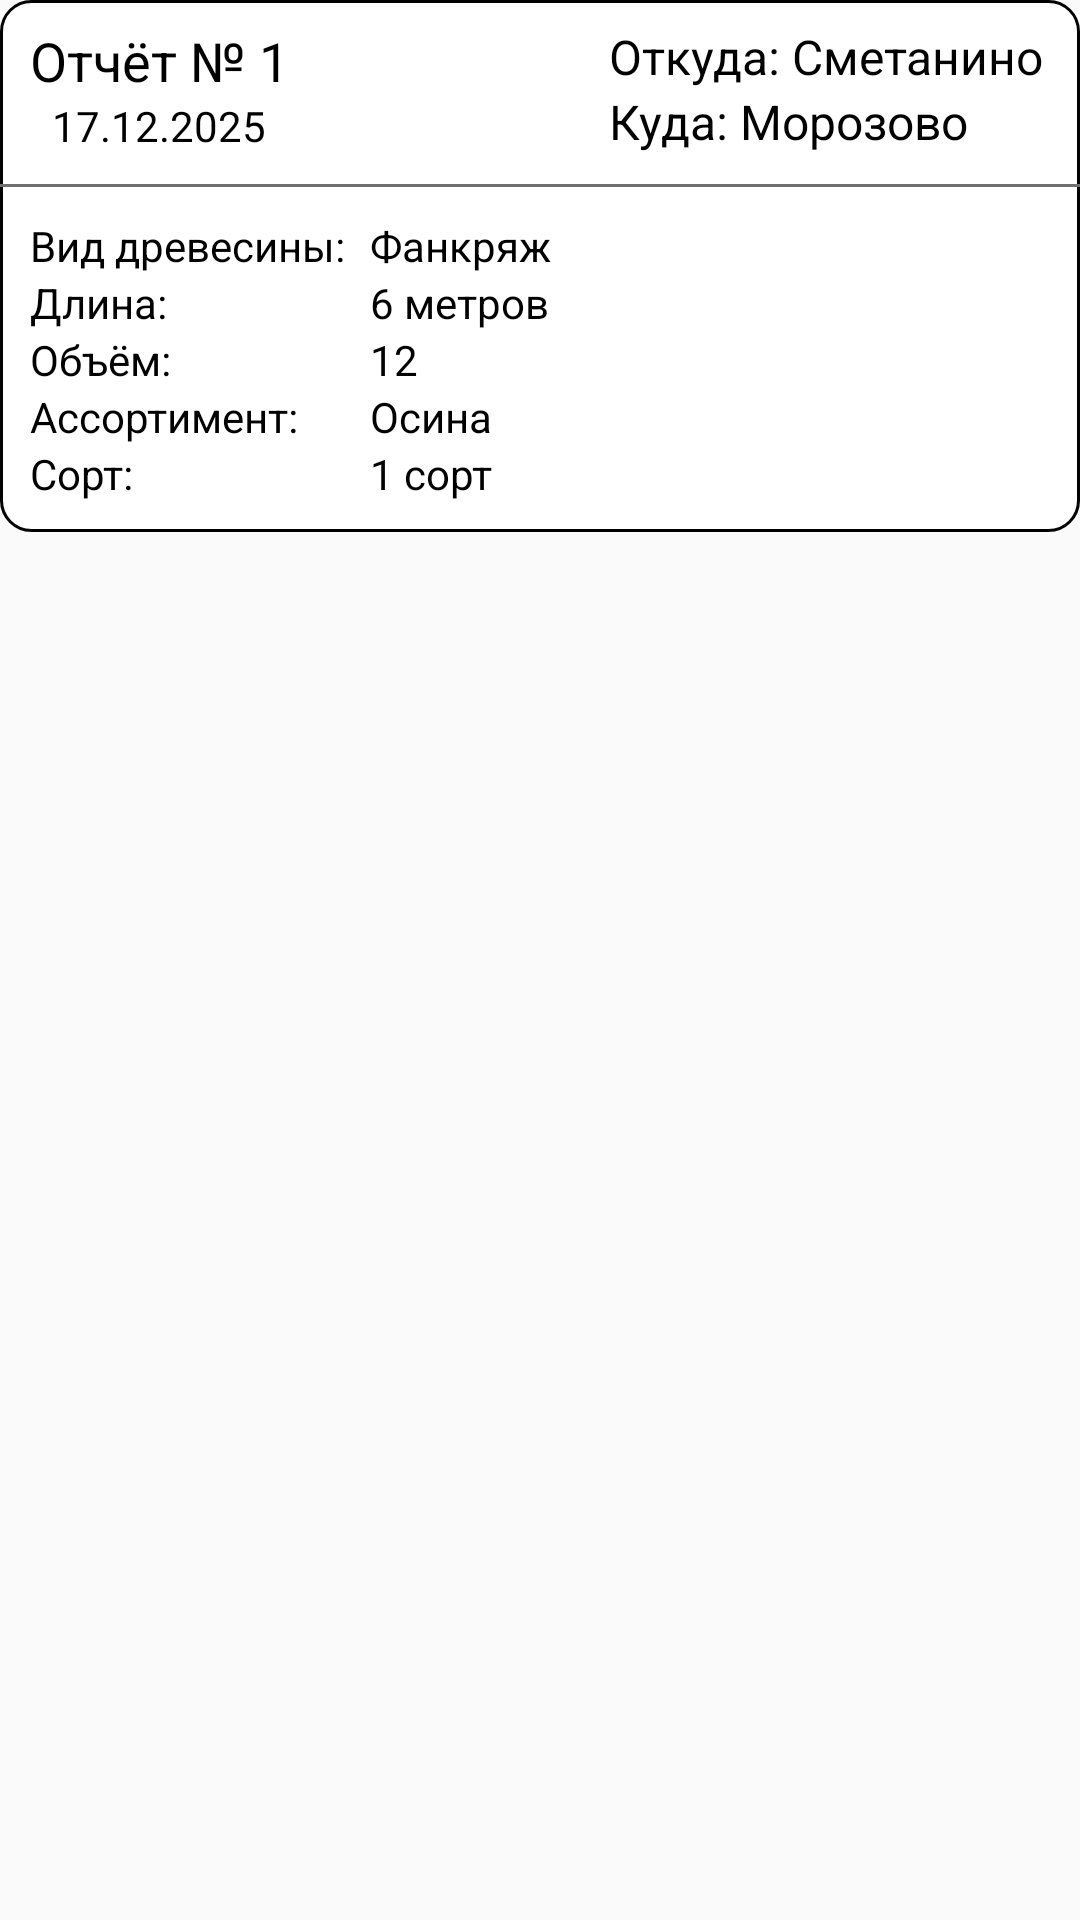

Layout XML and referenced resources for this Android screen:
<!-- AndroidManifest.xml: application theme Theme.UchetPerevozki -->
<!-- res/layout/activity_report_history_card.xml -->
<?xml version="1.0" encoding="utf-8"?>
<androidx.constraintlayout.widget.ConstraintLayout xmlns:android="http://schemas.android.com/apk/res/android"
    xmlns:app="http://schemas.android.com/apk/res-auto"
    xmlns:tools="http://schemas.android.com/tools"
    android:id="@+id/main"
    android:layout_width="match_parent"
    android:layout_height="match_parent"
    tools:context=".ReportHistoryCard"
    >

    <RelativeLayout
        android:layout_width="match_parent"
        android:layout_height="wrap_content"
        style="@style/styleFill"
        android:paddingBottom="10dp"
        >
        <RelativeLayout
            android:id="@+id/headerContainer"
            android:layout_width="match_parent"
            android:layout_height="wrap_content">
            <LinearLayout
                android:layout_width="wrap_content"
                android:layout_height="wrap_content"
                android:orientation="vertical"
                android:layout_marginStart="10dp">

                <LinearLayout
                    android:id="@+id/reportContainer"
                    android:layout_width="wrap_content"
                    android:layout_height="wrap_content"
                    android:layout_alignParentStart="true"
                    android:layout_marginTop="8dp">

                    <TextView
                        android:layout_width="wrap_content"
                        android:layout_height="wrap_content"
                        android:text="Отчёт № "
                        android:textColor="@color/black"
                        android:textSize="18sp"
                        />
                    <TextView
                        android:layout_width="wrap_content"
                        android:layout_height="wrap_content"
                        android:text="1"
                        android:textColor="@color/black"
                        android:textSize="18sp"/>
                </LinearLayout>

                <TextView
                    android:layout_width="wrap_content"
                    android:layout_height="wrap_content"
                    android:text="17.12.2025"
                    android:layout_below="@+id/reportContainer"
                    android:textColor="@color/black"
                    android:textSize="14sp"
                    android:layout_gravity="center_horizontal"/>
            </LinearLayout>

            <LinearLayout
                android:layout_width="wrap_content"
                android:layout_height="wrap_content"
                android:orientation="vertical"
                android:layout_alignParentEnd="true"
                android:layout_marginEnd="12dp"
                android:layout_marginTop="8dp">

                <LinearLayout
                    android:id="@+id/fromContainer"
                    android:layout_width="wrap_content"
                    android:layout_height="wrap_content"
                    >

                    <TextView
                        android:layout_width="wrap_content"
                        android:layout_height="wrap_content"
                        android:text="Откуда: "
                        android:textColor="@color/black"
                        android:textSize="16sp"
                        />
                    <TextView
                        android:layout_width="wrap_content"
                        android:layout_height="wrap_content"
                        android:text="Сметанино"
                        android:textColor="@color/black"
                        android:textSize="16sp"/>
                </LinearLayout>

                <LinearLayout
                    android:id="@+id/whereContainer"
                    android:layout_width="wrap_content"
                    android:layout_height="wrap_content"
                    >
                    <TextView
                        android:layout_width="wrap_content"
                        android:layout_height="wrap_content"
                        android:text="Куда: "
                        android:textColor="@color/black"
                        android:textSize="16sp"
                        />
                    <TextView
                        android:layout_width="wrap_content"
                        android:layout_height="wrap_content"
                        android:text="Морозово"
                        android:textColor="@color/black"
                        android:textSize="16sp"/>
                </LinearLayout>
            </LinearLayout>

        </RelativeLayout>

        <View
            android:id="@+id/line"
            android:layout_width="match_parent"
            android:layout_height="1dp"
            android:background="#707070"
            android:layout_below="@+id/headerContainer"
            android:layout_marginTop="10dp"/>

        <LinearLayout
            android:id="@+id/textContainer"
            android:layout_width="wrap_content"
            android:layout_height="wrap_content"
            android:layout_below="@+id/line"
            android:orientation="vertical"
            android:layout_marginLeft="10dp"
            android:layout_marginTop="10dp"
            >

            <TextView
                android:layout_width="wrap_content"
                android:layout_height="wrap_content"
                android:text="Вид древесины: "
                android:textColor="@color/black"/>

            <TextView
                android:layout_width="wrap_content"
                android:layout_height="wrap_content"
                android:text="Длина:"
                android:textColor="@color/black"/>

            <TextView
                android:layout_width="wrap_content"
                android:layout_height="wrap_content"
                android:text="Объём:"
                android:textColor="@color/black"/>

            <TextView
                android:layout_width="wrap_content"
                android:layout_height="wrap_content"
                android:text="Ассортимент:"
                android:textColor="@color/black"/>

            <TextView
                android:layout_width="wrap_content"
                android:layout_height="wrap_content"
                android:text="Сорт:"
                android:textColor="@color/black"/>
        </LinearLayout>

        <LinearLayout
            android:layout_width="wrap_content"
            android:layout_height="wrap_content"
            android:layout_below="@+id/line"
            android:orientation="vertical"
            android:layout_toEndOf="@+id/textContainer"
            android:layout_marginStart="5dp"
            android:layout_marginTop="10dp">

            <TextView
                android:layout_width="wrap_content"
                android:layout_height="wrap_content"
                android:text="Фанкряж"
                android:textColor="@color/black"/>

            <TextView
                android:layout_width="wrap_content"
                android:layout_height="wrap_content"
                android:text="6 метров"
                android:textColor="@color/black"/>

            <TextView
                android:layout_width="wrap_content"
                android:layout_height="wrap_content"
                android:text="12"
                android:textColor="@color/black"/>

            <TextView
                android:layout_width="wrap_content"
                android:layout_height="wrap_content"
                android:text="Осина"
                android:textColor="@color/black"/>

            <TextView
                android:layout_width="wrap_content"
                android:layout_height="wrap_content"
                android:text="1 сорт"
                android:textColor="@color/black"/>
        </LinearLayout>
    </RelativeLayout>

</androidx.constraintlayout.widget.ConstraintLayout>
<!-- resources referenced by this layout -->
<resources>
  <style name="styleFill" parent="TextAppearance.AppCompat.Widget.ActionBar.Title">
          <item name="android:background">@drawable/background_style_fill</item>
      </style>
  <style name="Theme.UchetPerevozki" parent="Base.Theme.UchetPerevozki" />
  <!-- drawable background_style_fill (drawable) -->
  <shape xmlns:android="http://schemas.android.com/apk/res/android"
      android:shape="rectangle">
      <stroke
          android:width="1dp"/>
      <corners
          android:topLeftRadius="10dp"
          android:topRightRadius="10dp"
          android:bottomLeftRadius="10dp"
          android:bottomRightRadius="10dp"/>
      <solid android:color="@color/white"/> 
  </shape>
  <style name="Base.Theme.UchetPerevozki" parent="Theme.AppCompat.Light.NoActionBar">
      </style>
  <!-- not gathered from this repository: default colours our renderer supplied (Android Studio template values) -->
  <color name="black">#FF000000</color>
  <color name="white">#FFFFFFFF</color>
</resources>
